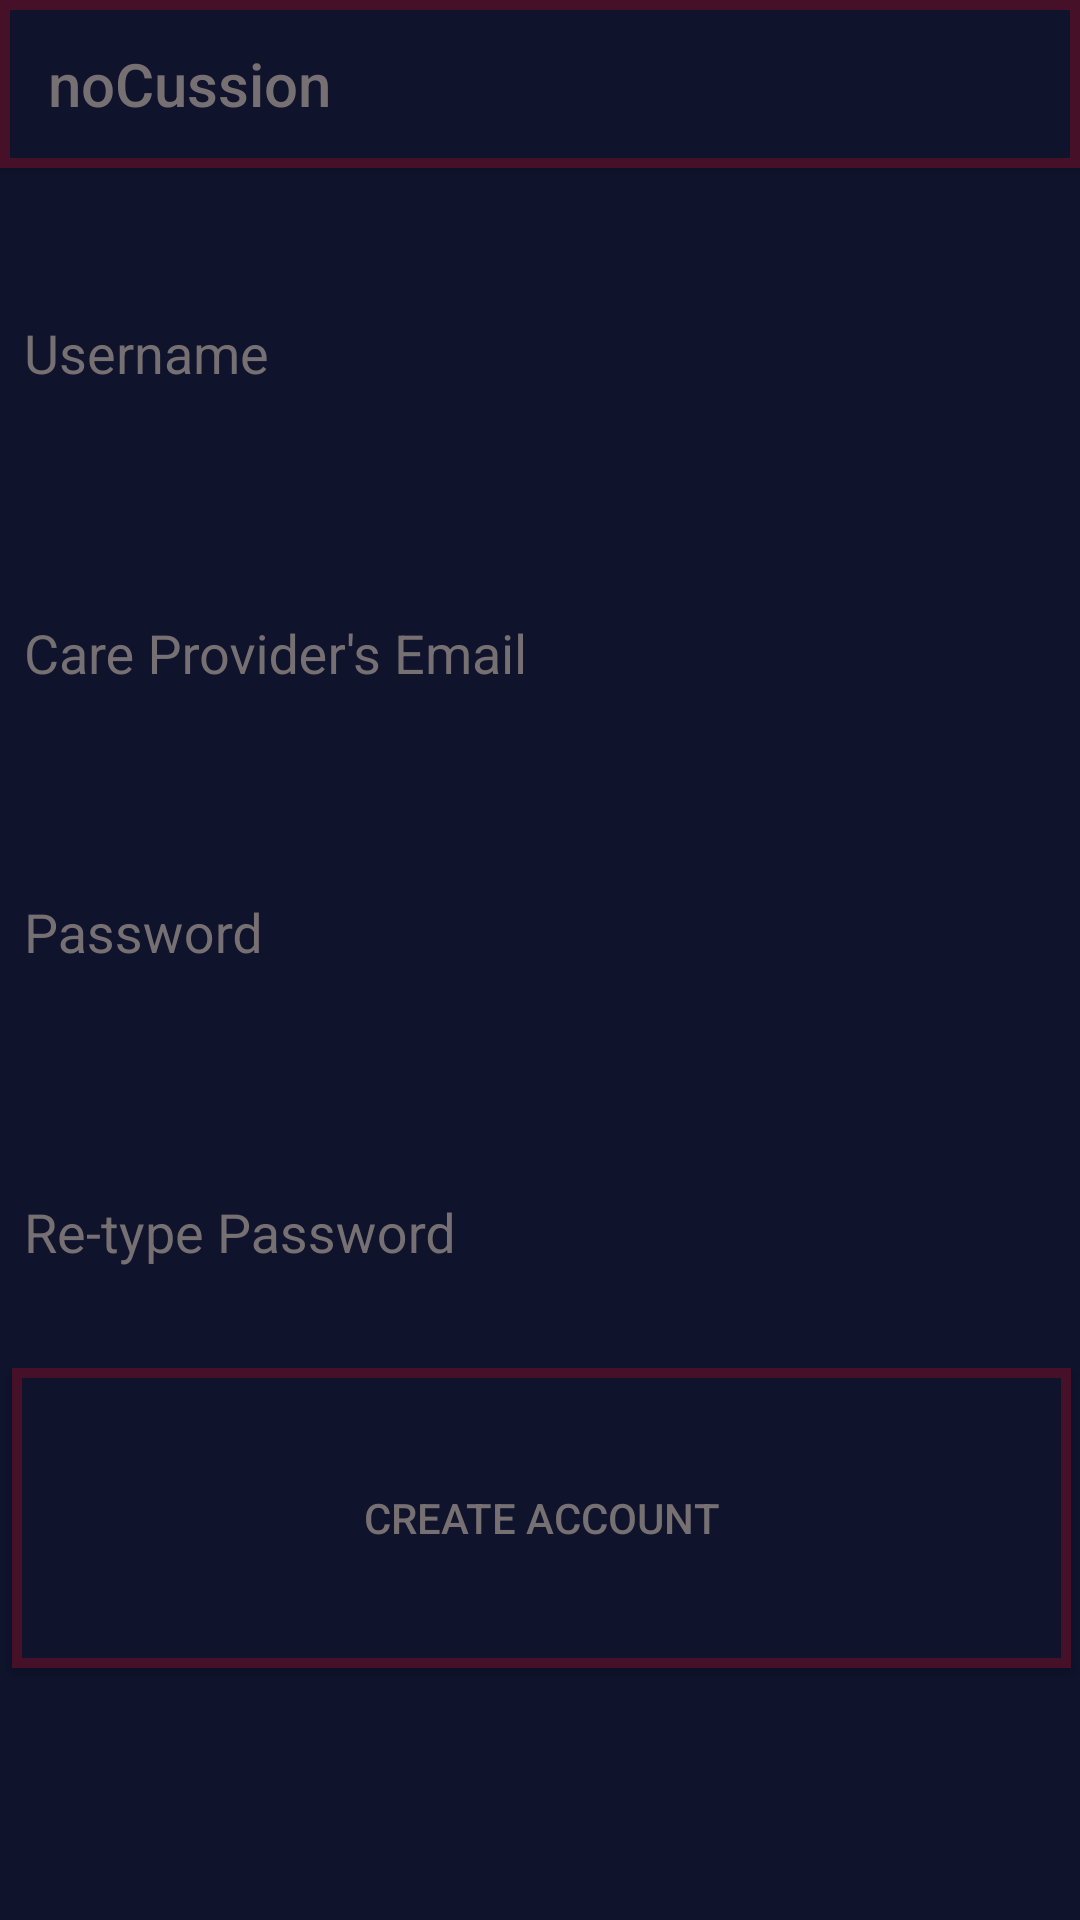

Here is an Android app screen rendered from its layout file. Give the layout XML and the strings, colors and styles it references.
<!-- AndroidManifest.xml: application theme AppTheme -->
<!-- res/layout/activity_sign_up.xml -->
<?xml version="1.0" encoding="utf-8"?>
<android.support.constraint.ConstraintLayout
 xmlns:android="http://schemas.android.com/apk/res/android"
    xmlns:app="http://schemas.android.com/apk/res-auto"
    xmlns:tools="http://schemas.android.com/tools"
    android:layout_width="match_parent"
    android:layout_height="match_parent"
    android:orientation="vertical"
    tools:context="com.example.concussionapp.SignUpActivity"
    android:background="@color/colorPrimaryDark">

    <android.support.design.widget.TextInputLayout
        android:layout_width="353dp"
        android:layout_height="100dp"
        android:textColorHint="@color/colorAccent"
        app:layout_constraintTop_toTopOf="parent"
        android:layout_marginTop="56dp"
        android:layout_marginRight="3dp"
        app:layout_constraintRight_toRightOf="parent">

        <EditText
            android:id="@+id/SignUpusername"
            android:layout_width="353dp"
            android:layout_height="100dp"
            android:layout_above="@+id/SignUpEmail"
            android:layout_alignStart="@+id/SignUpEmail"
            android:layout_marginRight="3dp"
            android:layout_marginTop="56dp"
            android:backgroundTint="@color/colorPrimary"
            android:hint="Username"
            android:maxLength="30"
            android:textColor="@color/colorAccent"
            android:textColorHint="@color/colorAccent"
            app:layout_constraintRight_toRightOf="parent"
            app:layout_constraintTop_toTopOf="parent"></EditText>

    </android.support.design.widget.TextInputLayout>

    <android.support.design.widget.TextInputLayout
        android:layout_width="353dp"
        android:layout_height="100dp"
        android:textColorHint="@color/colorAccent"
        app:layout_constraintTop_toTopOf="parent"
        android:layout_marginTop="249dp"
        android:layout_marginRight="3dp"
        app:layout_constraintRight_toRightOf="parent">

        <EditText
            android:layout_width="353dp"
            android:layout_height="100dp"
            android:maxLength="30"
            android:textColor="@color/colorAccent"
            android:textColorHint="@color/colorAccent"
            android:hint="Password"
            android:inputType="textPassword"
            android:id="@+id/SignUppassword"
            android:layout_above="@+id/Confirmpassword"
            android:layout_alignStart="@+id/Confirmpassword"
            app:layout_constraintTop_toTopOf="parent"
            android:layout_marginTop="256dp"
            android:layout_marginRight="3dp"
            app:layout_constraintRight_toRightOf="parent" />

    </android.support.design.widget.TextInputLayout>


    <Button
        android:layout_width="353dp"
        android:layout_height="100dp"
        android:text="Create Account"
        android:id="@+id/CreateAccount"
        android:layout_alignParentBottom="true"
        android:layout_centerHorizontal="true"
        android:background="@drawable/my_shape3"
        android:textColor="@color/colorAccent"
        app:layout_constraintTop_toTopOf="parent"
        android:layout_marginTop="456dp"
        android:layout_marginRight="3dp"
        app:layout_constraintRight_toRightOf="parent" />

    <android.support.design.widget.TextInputLayout
        android:layout_width="353dp"
        android:layout_height="100dp"
        android:textColorHint="@color/colorAccent"
        app:layout_constraintTop_toTopOf="parent"
        android:layout_marginTop="156dp"
        android:layout_marginRight="3dp"
        app:layout_constraintRight_toRightOf="parent">

        <EditText
            android:layout_width="353dp"
            android:layout_height="100dp"
            android:maxLength="30"
            android:textColor="@color/colorAccent"
            android:textColorHint="@color/colorAccent"
            android:hint="Care Provider's Email"
            android:id="@+id/SignUpEmail"
            android:layout_above="@+id/SignUppassword"
            android:layout_alignEnd="@+id/SignUppassword"
            app:layout_constraintTop_toTopOf="parent"
            android:layout_marginTop="156dp"
            android:layout_marginRight="3dp"
            app:layout_constraintRight_toRightOf="parent" />

    </android.support.design.widget.TextInputLayout>


    <android.support.design.widget.TextInputLayout
        android:layout_width="353dp"
        android:layout_height="100dp"
        android:textColorHint="@color/colorAccent"
        app:layout_constraintTop_toTopOf="parent"
        android:layout_marginTop="349dp"
        android:layout_marginRight="3dp"
        app:layout_constraintRight_toRightOf="parent">

        <EditText
            android:layout_width="353dp"
            android:layout_height="100dp"
            android:maxLength="30"
            android:textColor="@color/colorAccent"
            android:textColorHint="@color/colorAccent"
            android:hint="Re-type Password"
            android:inputType="textPassword"
            android:id="@+id/Confirmpassword"
            android:layout_above="@+id/CreateAccount"
            android:layout_alignEnd="@+id/CreateAccount"
            app:layout_constraintTop_toTopOf="parent"
            android:layout_marginTop="356dp"
            android:layout_marginRight="3dp"
            app:layout_constraintRight_toRightOf="parent" />

    </android.support.design.widget.TextInputLayout>


    <include
        android:id="@+id/tool_bar"
        layout="@layout/tool_bar" />

</android.support.constraint.ConstraintLayout>
<!-- res/layout/tool_bar.xml (included above) -->
<?xml version="1.0" encoding="utf-8"?>
<android.support.v7.widget.Toolbar xmlns:android="http://schemas.android.com/apk/res/android"
    android:layout_width="match_parent"
    android:layout_height="wrap_content"
    xmlns:app="http://schemas.android.com/apk/res-auto"
    android:background="@drawable/my_shape3"
    app:titleTextColor="@color/colorAccent"
    android:elevation="4dp"
    app:title="noCussion">

</android.support.v7.widget.Toolbar>
<!-- resources referenced by this layout -->
<resources>
  <color name="colorAccent">#777072</color>
  <color name="colorPrimary">#461029</color>
  <color name="colorPrimaryDark">#0f132c</color>
  <!-- drawable my_shape3 (drawable) -->
  <?xml version="1.0" encoding="utf-8"?>
  <shape xmlns:android="http://schemas.android.com/apk/res/android"
      android:shape="rectangle">
  
      <gradient android:startColor="@color/colorPrimaryDark"
          android:endColor="@color/colorPrimaryDark"
          android:angle="270" />
  
      <stroke android:width="10px" android:color="@color/colorPrimary"/>
  
  
  </shape>
  <style name="AppTheme" parent="Theme.AppCompat.Light.NoActionBar">
          
          <item name="colorPrimary">@color/colorPrimaryDark</item>
          <item name="colorPrimaryDark">@color/colorPrimaryDark</item>
          <item name="colorAccent">@color/colorAccent</item>
          <item name="android:textColor">@color/colorAccent</item>
          <item name="android:statusBarColor">@color/colorPrimaryDark</item>
          <item name="android:textColorPrimary">@color/colorAccent</item>
          <item name="android:navigationBarColor">@color/colorPrimaryDark</item>
          <item name="android:homeAsUpIndicator">@mipmap/ic_upnav</item>
          
  
      </style>
</resources>
